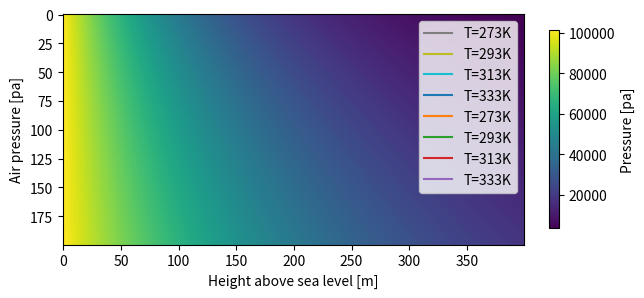
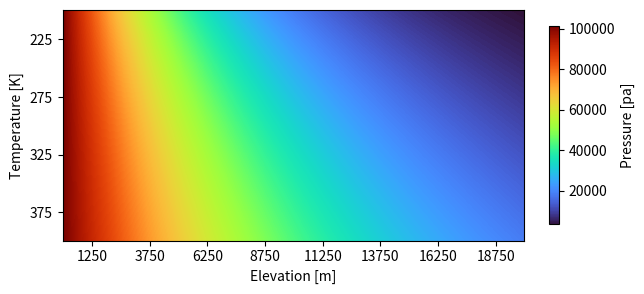

The matplotlib source for these figures, in order:
# %%
# 
# Matplotlib is the most used plotting package
# in python. It was designed to mimic the plotting
# syntax and functionality from Matlab, hence
# the name matplotlib.
#
# Just like when we imported numpy "as np"
# it is standard to have two separate imports
# with simplified aliases 
# 
# The base `mpl` import is used for high level 
# settings like setting a default figure or font
# size. The import of `plt` provides the main 
# interface to the actual plotting functions.
# 
# To begin, we define the same air pressure
# function as well as import numpy. Numpy and
# matplotlib have been designed to work very 
# well together
#
# Just like with numpy, matplotlib is a very
# large and general purpose library so we won't
# be able to cover everything.
#
# The introductory tutorials can be  found here: 
# https://matplotlib.org/stable/tutorials/introductory/index.html#
# %%
import time
import numpy as np
import matplotlib as mpl
import matplotlib.pyplot as plt

def air_pressure_at_height(h, T0=273):
    p0 = 101325      # reference pressure in pascals
    M = 0.02896968   # molar mass of air kg/mol
    g = 9.81         # gravity m/s^2
    R0 = 8.314462618 # gas constant J/(mol·K) 
    T = T0           # temp in kelvin

    ratio = -(g * h * M) / (R0 * T)
    p_h = p0 * np.exp(ratio)
    return p_h

# %%
# Okay, our first plot will be the variation
# of the air pressure with respect to elevation.
# To do this, we will first create our two arrays,
# one for the elevations and then we feed that
# into our nice function just like in the previous
# notebook.
#
# From there we can just use the `plt.plot`
# function to make the plot. Pretty nifty!

heights = np.arange(0, 20000, 50)
pressures = air_pressure_at_height(heights)

plt.plot(pressures)

# %%
# Hmmm, something is going on with that x axis.
# It only shows up to 400 but our heights array
# goes to 20,000! What's going on there? We only
# gave the plot function the pressures, so it knows
# nothing about the heights. By default matplotlib
# will just label the x axis with 0 to N where N
# is the length of the array you passed in to the 
# plot function.
#
# To get both, you can optionally pass in both
# what you want on the x axis *and* what you 
# want on the y axis.
plt.plot(heights, pressures)

# %%
# One problem though. If you gave this plot
# to a colleague they would have no clue what it
# is telling them. To help them out let's add some
# axis labels. This can be done with the `plt.xlabel`
# and `plt.ylabel` functions. Matplotlib automatically
# knows to put them on the current plot.
plt.plot(heights, pressures)
plt.xlabel('Height above sea level [m]')
plt.ylabel('Air pressure [pa]')

# %%
# Beautiful! But, we're not done yet. If you've looked
# closely at the function for the air pressure you might
# have noticed we added a new argument `T0` with a default
# argument of 273.15. By a default argument we mean that 
# if you don't supply an alternative, it sets that one as
# the value. But we know air pressure is a function of 
# temperature and so we might want to see how that affects
# things. Let's try a few and plot them.
# 
# To do that we just need to run a few new calculations, 
# and then call the `plt.plot` function on each of the 
# results.
p_273 = air_pressure_at_height(heights)
p_293 = air_pressure_at_height(heights, T0=293)
p_313 = air_pressure_at_height(heights, T0=313)
p_333 = air_pressure_at_height(heights, T0=333)

plt.plot(heights, p_273)
plt.plot(heights, p_293)
plt.plot(heights, p_313)
plt.plot(heights, p_333)

plt.xlabel('Height above sea level [m]')
plt.ylabel('Air pressure [pa]')

# %%
# This is awesome, but we're back to the fact that
# if you handed this to someone else they would not have 
# a way of knowing what the different lines are for.
# We can remedy this by adding `label`s to each of the calls
# to `plt.plot`. Once those have been added we just call
# `plt.legend()` after we are done plotting the lines to
# add it to the figure
p_273 = air_pressure_at_height(heights)
p_293 = air_pressure_at_height(heights, T0=293)
p_313 = air_pressure_at_height(heights, T0=313)
p_333 = air_pressure_at_height(heights, T0=333)

plt.plot(heights, p_273, label='T=273K')
plt.plot(heights, p_293, label='T=293K')
plt.plot(heights, p_313, label='T=313K')
plt.plot(heights, p_333, label='T=333K')

plt.xlabel('Height above sea level [m]')
plt.ylabel('Air pressure [pa]')
plt.legend()

# %%
# A final step on this particular plot. You can use
# all of this functionality in loops so that your code
# is a bit shorter and easier to modify. Let's look at
# how
temps = [273, 293, 313, 333]
for T in temps:
    p_temp = air_pressure_at_height(heights, T0=T)
    plt.plot(heights, p_temp, label='T='+str(T)+'K')

plt.xlabel('Height above sea level [m]')
plt.ylabel('Air pressure [pa]')
plt.legend()

# %%
# Okay, line plots are cool, but what else can
# matplotlib do? Let's look at images. So for this
# one we'll first run the air pressure function over
# many different temperatures. 
# 
# We then `stack` the results of our loop, which just
# makes the whole thing a numpy array rather than a 
# list of numpy arrays. This is so matplotlib can 
# interpret what we want. 
#
# QUIZ: What's the resulting dimension of `pressures`
#       after calling np.stack ?
# 
# Finally we call  `plt.colorbar` just so we know what
# the values for the different colors are.
temps = np.arange(200, 400, 1)
pressures = []
for T in temps:
    p_new = air_pressure_at_height(heights, T0=T)
    pressures.append(p_new)

# Stack just sticks a list of numpy arrays 
# together along a new dimension
pressures = np.stack(pressures)
ax = plt.imshow(pressures)
plt.colorbar(
    fraction=0.02,  # Just shrinking the size of it
    label='Pressure [pa]'
)

# %%
# Hmmm, now we're back to the problem where
# we don't know what the x and y axes represent.
# To fix this we'll need to get into a slightly more
# complex way of plotting. This mode requires more code
# but is better for flexibility. For exploratory analysis 
# you can usually get away with just calling `plt.WHATEVER`
# but this way of explicitly creating the `plt.figure` is
# usually better for detailed plotting.
# 
# This one is a little bit complicated so it's okay if
# it doesn't click right now, but I wanted to show it
# because it is something common to need to make, but
# a bit difficult, so I wanted to provide a reference.
# This took me ~10 mins to re-figure out even though
# I have been using matplotlib since ~2012.
fig, ax = plt.subplots()

img = ax.imshow(pressures, cmap='turbo')
fig.colorbar(
    img, 
    fraction=0.02,
    label='Pressure [pa]'
)

# Ticks are where the labels are
# and ticklabels are what the labels are
xticks = np.arange(25, len(heights), 50)
ax.set_xticks(xticks)
ax.set_xticklabels(heights[xticks])
ax.set_xlabel('Elevation [m]')

# We do this for both the x and y dims
yticks = np.arange(25, len(temps), 50)
ax.set_yticks(yticks)
ax.set_yticklabels(temps[yticks])
ax.set_ylabel('Temperature [K]')
# %%
